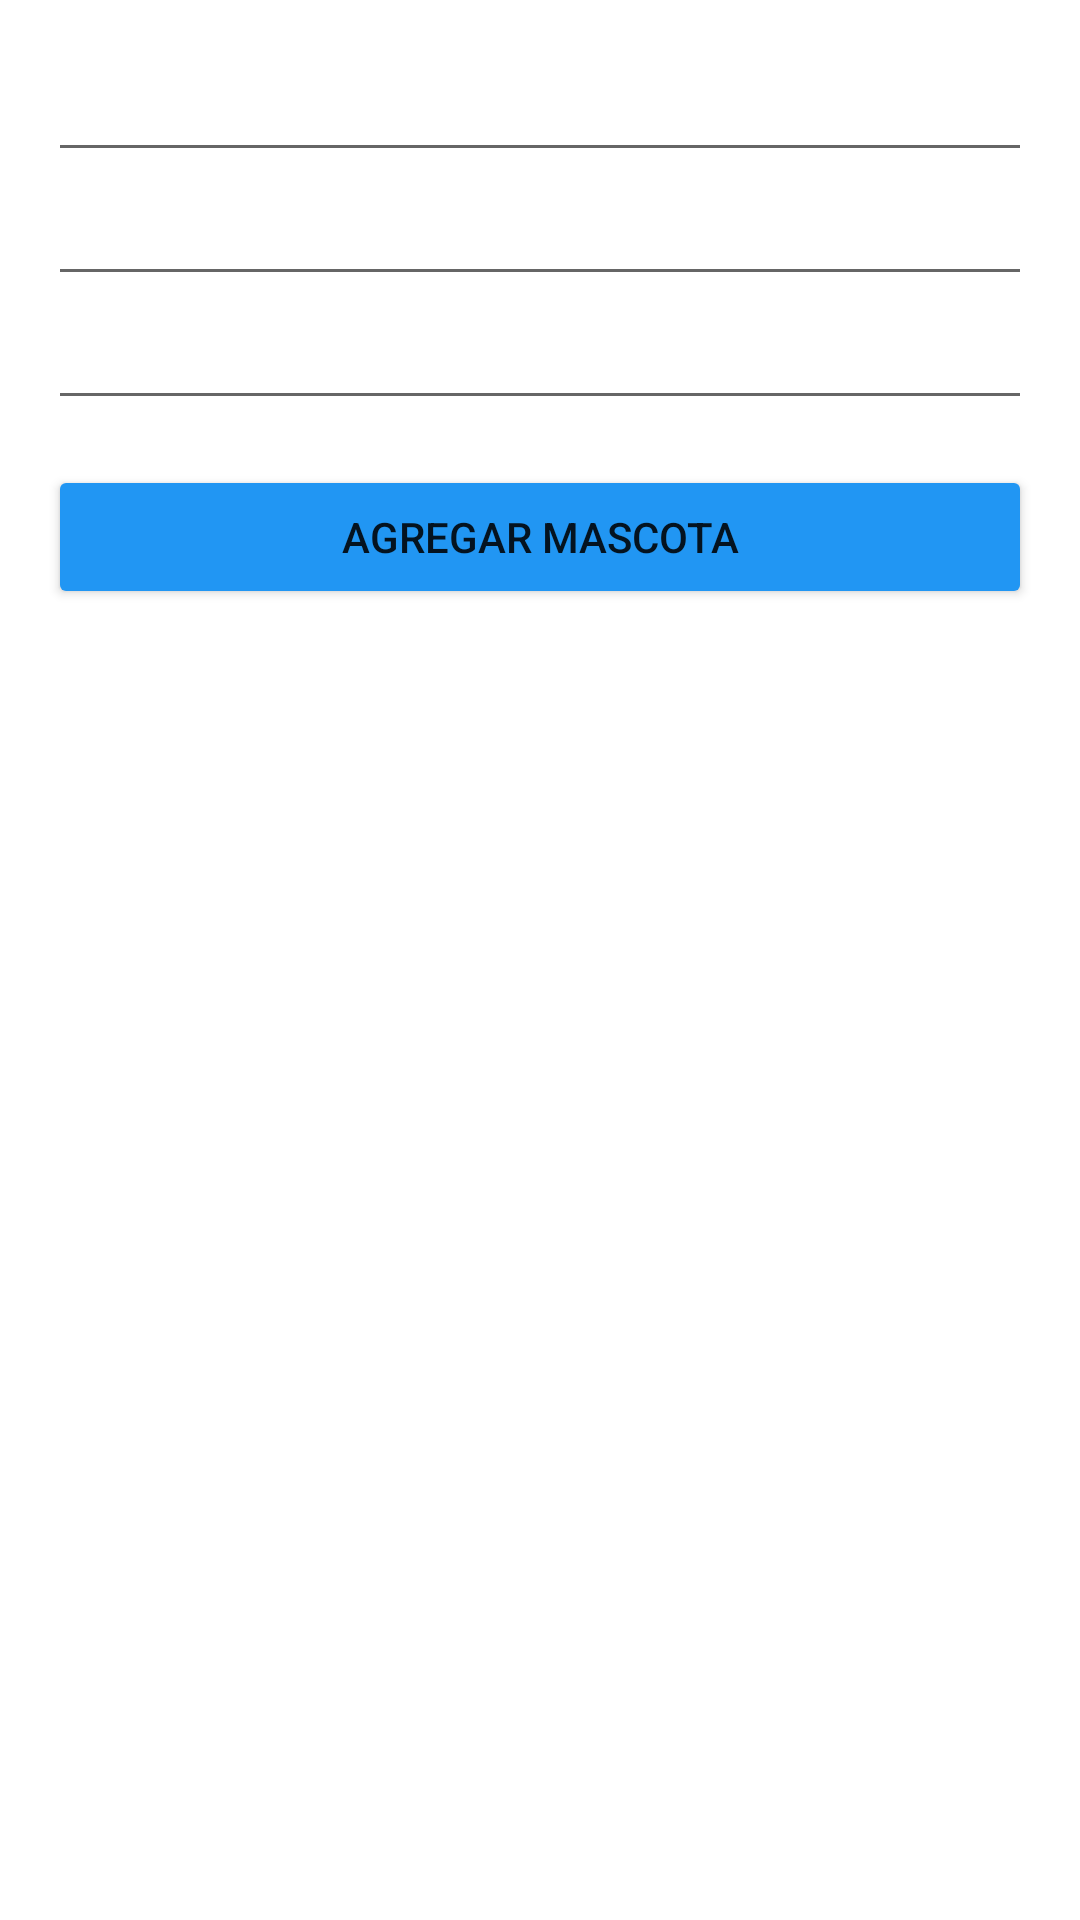

Write the Android layout XML for this screen, with the resource values it uses.
<!-- AndroidManifest.xml: application theme Theme.Ev3_app -->
<!-- res/layout/activity_create_pet.xml -->
<?xml version="1.0" encoding="utf-8"?>
<androidx.constraintlayout.widget.ConstraintLayout
    xmlns:android="http://schemas.android.com/apk/res/android"
    xmlns:app="http://schemas.android.com/apk/res-auto"
    xmlns:tools="http://schemas.android.com/tools"
    android:background="@drawable/background_menu"
    android:layout_width="match_parent"
    android:layout_height="match_parent"
    tools:context=".CreatePetActivity">

    <LinearLayout
        android:id="@+id/linearLayout2"
        android:layout_width="0dp"
        android:layout_height="0dp"
        android:layout_marginStart="16dp"
        android:layout_marginTop="16dp"
        android:layout_marginEnd="16dp"
        android:layout_marginBottom="16dp"
        android:orientation="vertical"
        app:layout_constraintBottom_toBottomOf="parent"
        app:layout_constraintEnd_toEndOf="parent"
        app:layout_constraintStart_toStartOf="parent"
        app:layout_constraintTop_toTopOf="parent">

        <EditText
            android:id="@+id/nameM"
            android:layout_width="match_parent"
            android:layout_height="wrap_content"
            android:ems="10"
            android:hint="Nombre"
            android:textColorHint="@color/white"
            android:inputType="textPersonName" />

        <EditText
            android:id="@+id/edadM"
            android:layout_width="match_parent"
            android:layout_height="wrap_content"
            android:ems="10"
            android:textColorHint="@color/white"
            android:hint="Edad"
            android:inputType="number" />

        <EditText
            android:id="@+id/colorM"
            android:layout_width="match_parent"
            android:layout_height="wrap_content"
            android:ems="10"
            android:textColorHint="@color/white"
            android:hint="Color"
            android:inputType="textPersonName" />

        <Space
            android:layout_width="match_parent"
            android:layout_height="15dp" />

        <Button
            android:id="@+id/btn_agregar"
            android:layout_width="match_parent"
            android:layout_height="wrap_content"
            android:backgroundTint="#2196F3"
            android:text="Agregar mascota" />
    </LinearLayout>
</androidx.constraintlayout.widget.ConstraintLayout>
<!-- resources referenced by this layout -->
<resources>
  <style name="Theme.Ev3_app" parent="Theme.MaterialComponents.DayNight.DarkActionBar">
          
          <item name="colorPrimary">@color/purple_500</item>
          <item name="colorPrimaryVariant">@color/purple_700</item>
          <item name="colorOnPrimary">@color/white</item>
          
          <item name="colorSecondary">@color/teal_200</item>
          <item name="colorSecondaryVariant">@color/teal_700</item>
          <item name="colorOnSecondary">@color/black</item>
          
          <item name="android:statusBarColor">?attr/colorPrimaryVariant</item>
          
      </style>
  <!-- not gathered from this repository: default colours our renderer supplied (Android Studio template values) -->
  <color name="purple_500">#FF6200EE</color>
  <color name="purple_700">#FF3700B3</color>
  <color name="teal_200">#FF03DAC5</color>
  <color name="teal_700">#FF018786</color>
  <color name="black">#FF000000</color>
  <color name="white">#FFFFFFFF</color>
</resources>
